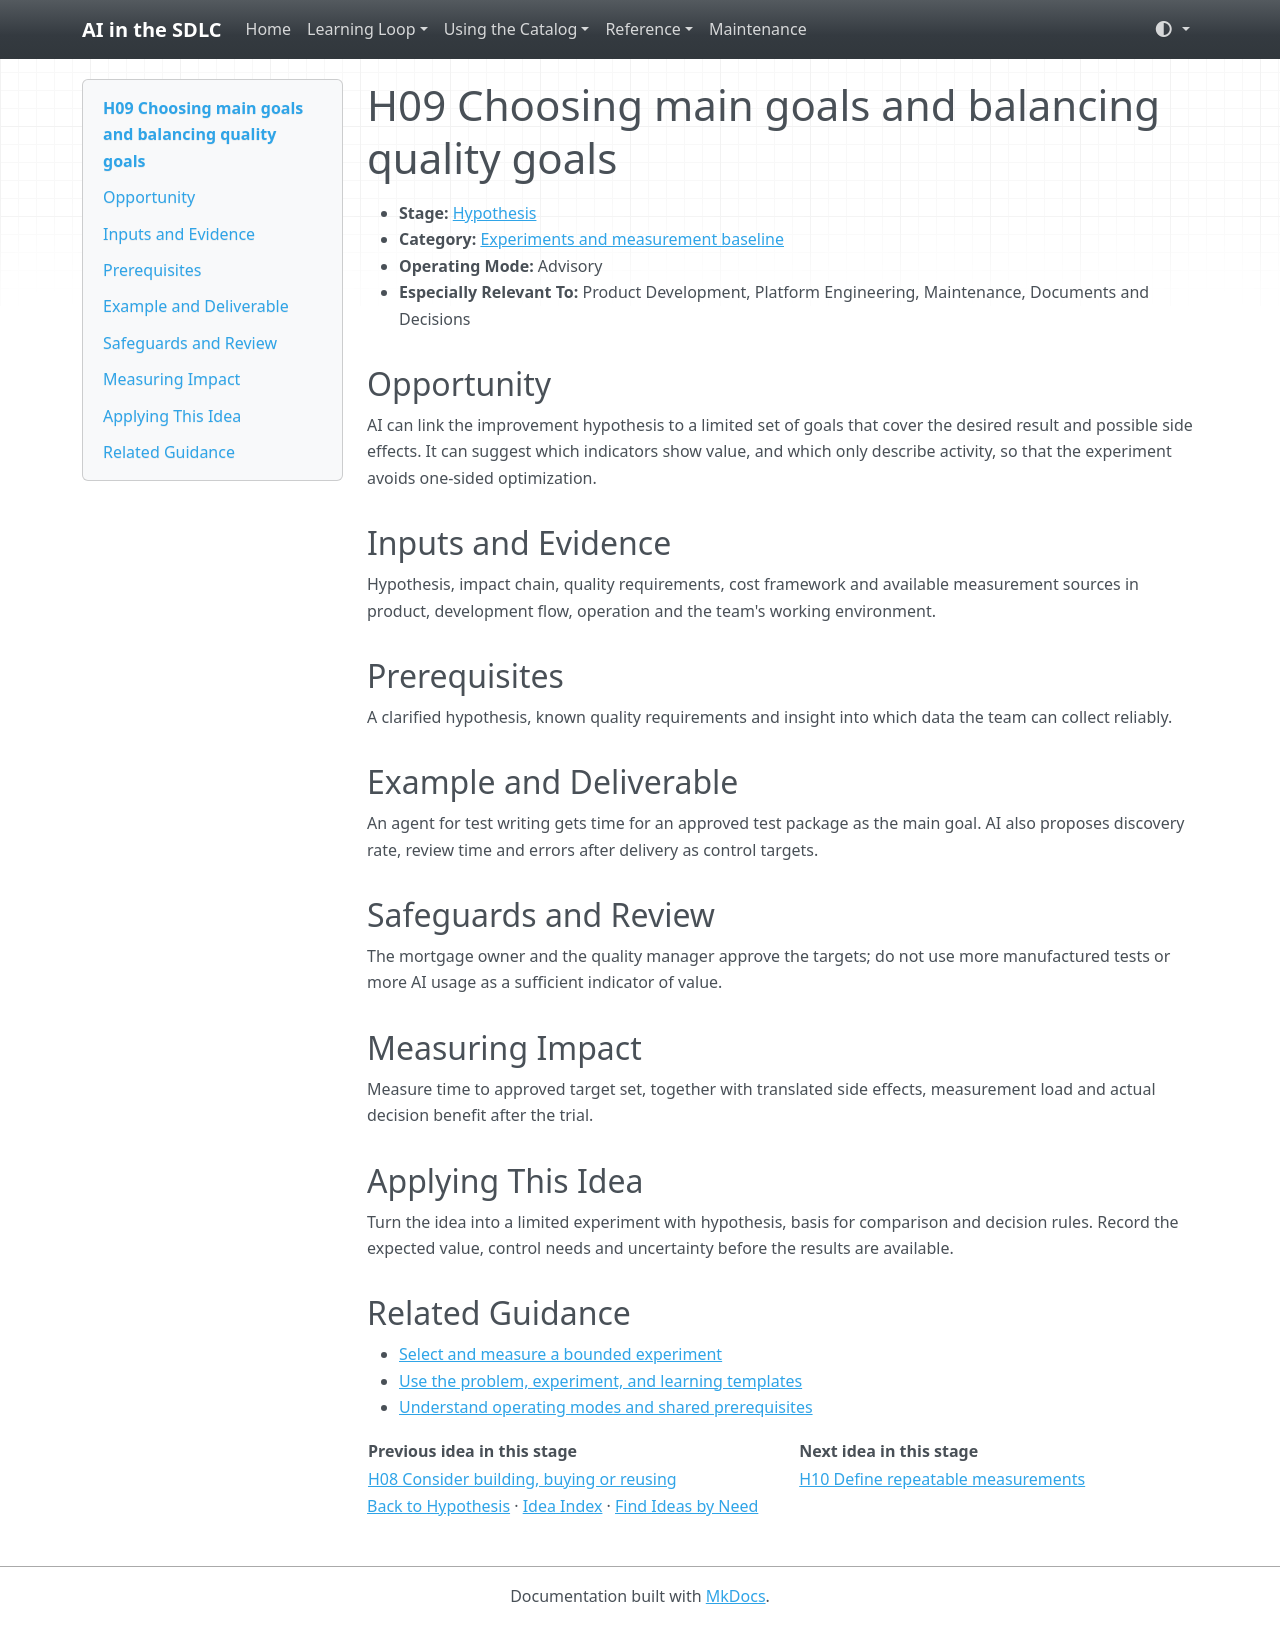

repository: grove/ai-sdlc · page: ideas/H09/index.html · generator: mkdocs

# H09 Choosing main goals and balancing quality goals

<a id="h09"></a>

- **Stage:** [Hypothesis](../stages/hypothesis.md)
- **Category:** [Experiments and measurement baseline](../stages/hypothesis.md#h-category-2)
- **Operating Mode:** Advisory
- **Especially Relevant To:** Product Development, Platform Engineering, Maintenance, Documents and Decisions

## Opportunity

AI can link the improvement hypothesis to a limited set of goals that cover the desired result and possible side effects. It can suggest which indicators show value, and which only describe activity, so that the experiment avoids one-sided optimization.

## Inputs and Evidence

Hypothesis, impact chain, quality requirements, cost framework and available measurement sources in product, development flow, operation and the team's working environment.

## Prerequisites

A clarified hypothesis, known quality requirements and insight into which data the team can collect reliably.

## Example and Deliverable

An agent for test writing gets time for an approved test package as the main goal. AI also proposes discovery rate, review time and errors after delivery as control targets.

## Safeguards and Review

The mortgage owner and the quality manager approve the targets; do not use more manufactured tests or more AI usage as a sufficient indicator of value.

## Measuring Impact

Measure time to approved target set, together with translated side effects, measurement load and actual decision benefit after the trial.

## Applying This Idea

Turn the idea into a limited experiment with hypothesis, basis for comparison and decision rules. Record the expected value, control needs and uncertainty before the results are available.

## Related Guidance

- [Select and measure a bounded experiment](../guides/impact-measurement.md)
- [Use the problem, experiment, and learning templates](../templates.md)
- [Understand operating modes and shared prerequisites](../guides/how-to-use.md)

| Previous idea in this stage | Next idea in this stage |
| --- | --- |
| [H08 Consider building, buying or reusing](H08.md) | [H10 Define repeatable measurements](H10.md) |

[Back to Hypothesis](../stages/hypothesis.md) · [Idea Index](../idea-index.md) · [Find Ideas by Need](../guides/find-by-need.md)
